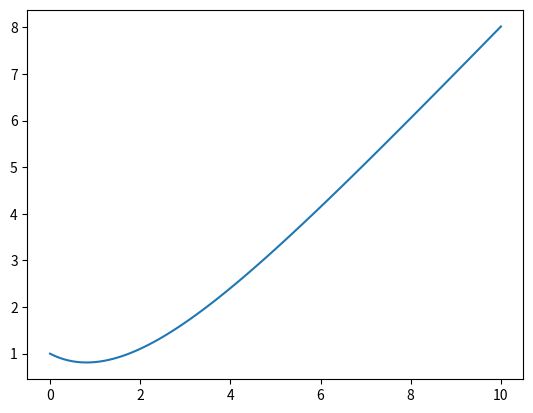

Reproduce this figure in Python.
import numpy as np
import matplotlib.pyplot as plt
from math import ceil

def RK4_step(t,y,dt,f):
    k1 = dt * f(t, y)
    k2 = dt * f(t + dt/2, y + k1/2)
    k3 = dt * f(t + dt/2, y + k2/2)
    k4 = dt * f(t + dt, y + k3)
    # t(+1), y(+1)
    return t+dt, y + k1/6 + k2/3 + k3/3 + k4/6

def RK4integrator(y0,f,N,t0,dt):
    # Starting values
    y = y0
    t = t0
    # Arrays
    ta = np.zeros(N+1)
    ya = np.zeros(N+1)
    ta[0] = t
    ya[0] = y
    # Run through N iterations of RK4
    for i in range(1, N+1):
        t, y = RK4_step(t, y, dt, f)
        ta[i] = t
        ya[i] = y
    # Return the fruits of our labour
    return ta, ya

def test_integration():
    # Function
    def derive_a(t, y):
        return ((t - y) / 2)
    def derive_b(t, y):
        return -2*y
    # Parameters
    t_from = 0
    t_to = 10
    dt = .1
    # Go through all the steps
    t, y = RK4integrator(1, derive_a, ceil(t_to/dt), t_from, dt)
    plt.plot(t, y)
    plt.show()

if __name__ == "__main__":
    test_integration()
